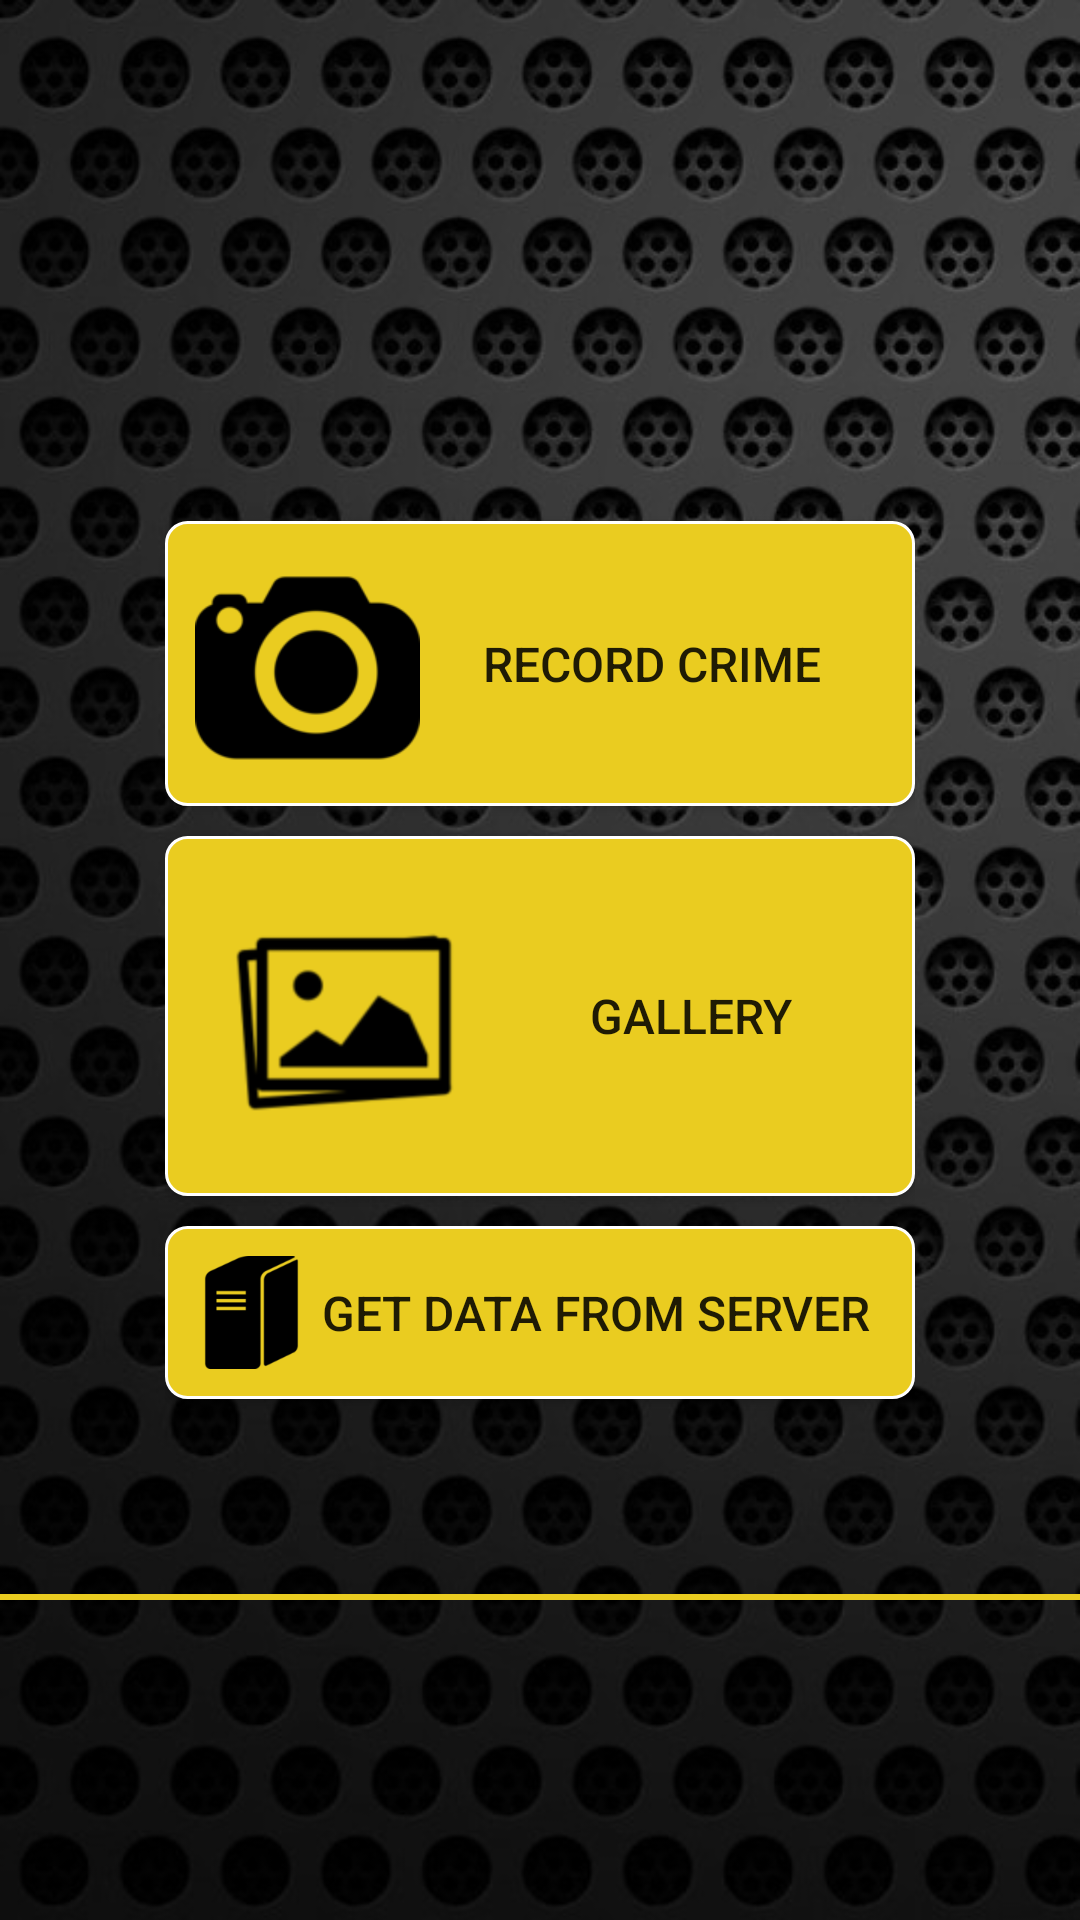

This screen was rendered from an Android layout file. Write that file and the resources it references.
<!-- AndroidManifest.xml: application theme AppTheme -->
<!-- res/layout/activity_main.xml -->
<?xml version="1.0" encoding="utf-8"?>
<RelativeLayout xmlns:android="http://schemas.android.com/apk/res/android"
    xmlns:app="http://schemas.android.com/apk/res-auto"
    xmlns:fancy="http://schemas.android.com/apk/res-auto"

    xmlns:tools="http://schemas.android.com/tools"
    android:id="@+id/activity_main"
    android:layout_width="match_parent"
    android:layout_height="match_parent"
    android:background="@drawable/mainactivtybg"
    tools:context="com.crimebusters.crimebuster.MainActivity">



    <LinearLayout
        android:id="@+id/section1"
        android:layout_centerInParent="true"
        android:gravity="center"
        android:layout_width="250dp"
        android:layout_height="wrap_content"
        android:orientation="vertical"
        >
        <Button
            android:text="@string/record_crime"
            android:layout_width="match_parent"
            android:layout_height="wrap_content"
            android:id="@+id/btnCapture"
            android:textSize="16sp"
            android:layout_marginTop="5dp"
            android:layout_marginBottom="5dp"
            android:background="@drawable/button_capture"
            android:drawableLeft="@drawable/camera"
            android:onClick="recordCrime"
            />
        <Button
            android:text="@string/gallery"
            android:layout_width="match_parent"
            android:layout_height="wrap_content"
            android:id="@+id/btnGallery"
            android:textSize="16sp"
            android:layout_marginTop="5dp"
            android:layout_marginBottom="5dp"
            android:background="@drawable/button_capture"
            android:drawableLeft="@drawable/gallery"

            />
        <Button
            android:text="@string/server"
            android:layout_width="match_parent"
            android:layout_height="wrap_content"
            android:id="@+id/btnServer"
            android:textSize="16sp"
            android:layout_marginTop="5dp"
            android:layout_marginBottom="5dp"
            android:background="@drawable/button_capture"
            android:drawableLeft="@drawable/server"

            />


    </LinearLayout>
    <View
        android:id="@+id/View07"
        android:layout_width="match_parent"
        android:layout_centerHorizontal="true"
        android:layout_height="2dip"
        android:background="#eacc20"
        android:layout_marginTop="60dp"
        android:layout_below="@id/section1"
        />
</RelativeLayout>
<!-- resources referenced by this layout -->
<resources>
  <!-- drawable button_capture (drawable) -->
  <?xml version="1.0" encoding="UTF-8"?>
  <selector xmlns:android="http://schemas.android.com/apk/res/android">
      <item android:state_pressed="true" >
          <shape>
              <solid
                  android:color="@color/colorWhite" />
              <stroke
                  android:width="1dp"
                  android:color="#222222" />
              <corners
                  android:radius="7dp" />
              <padding
                  android:left="10dp"
                  android:top="10dp"
                  android:right="10dp"
                  android:bottom="10dp" />
          </shape>
      </item>
      <item>
          <shape>
              <solid
                 android:color="@color/colorButton"/>
              <stroke
                  android:width="1dp"
                  android:color="@color/colorWhite" />
              <corners
                  android:radius="7dp" />
              <padding
                  android:left="10dp"
                  android:top="10dp"
                  android:right="10dp"
                  android:bottom="10dp" />
          </shape>
      </item>
  </selector>
  <!-- drawable camera: png bitmap (drawable-xhdpi, 2940 bytes) -->
  <!-- drawable gallery: png bitmap (drawable-hdpi, 2355 bytes) -->
  <!-- drawable mainactivtybg: png bitmap (drawable-xhdpi, 277415 bytes) -->
  <!-- drawable server: png bitmap (drawable-xxxhdpi, 1477 bytes) -->
  <string name="gallery">Gallery</string>
  <string name="record_crime">Record Crime</string>
  <string name="server">Get Data From Server</string>
  <style name="AppTheme" parent="Theme.AppCompat.Light.DarkActionBar">
          
          <item name="colorPrimary">@color/colorPrimary</item>
          <item name="colorPrimaryDark">@color/colorPrimaryDark</item>
          <item name="colorAccent">@color/colorAccent</item>
  
          <item name="colorControlNormal">@color/colorAccent</item>
          <item name="colorControlActivated">@color/colorAccent</item>
          <item name="android:editTextStyle">@style/editTextStyle</item>
  
  
          <item name="android:spinnerDropDownItemStyle">@style/mySpinnerItemStyle</item>
  
  
      </style>
  <color name="colorWhite">#ffffff</color>
  <color name="colorButton">#eacc20</color>
  <color name="colorPrimary">#eacc20</color>
  <color name="colorPrimaryDark">#303F9F</color>
  <color name="colorAccent">#FF4081</color>
  <style name="editTextStyle" parent="android:style/Widget.EditText">
          <item name="android:textColor">@color/colorAccent</item>
      </style>
  <style name="mySpinnerItemStyle" parent="@android:style/Widget.Holo.DropDownItem.Spinner">
          <item name="android:textColor">@color/colorWhite</item>
      </style>
</resources>
